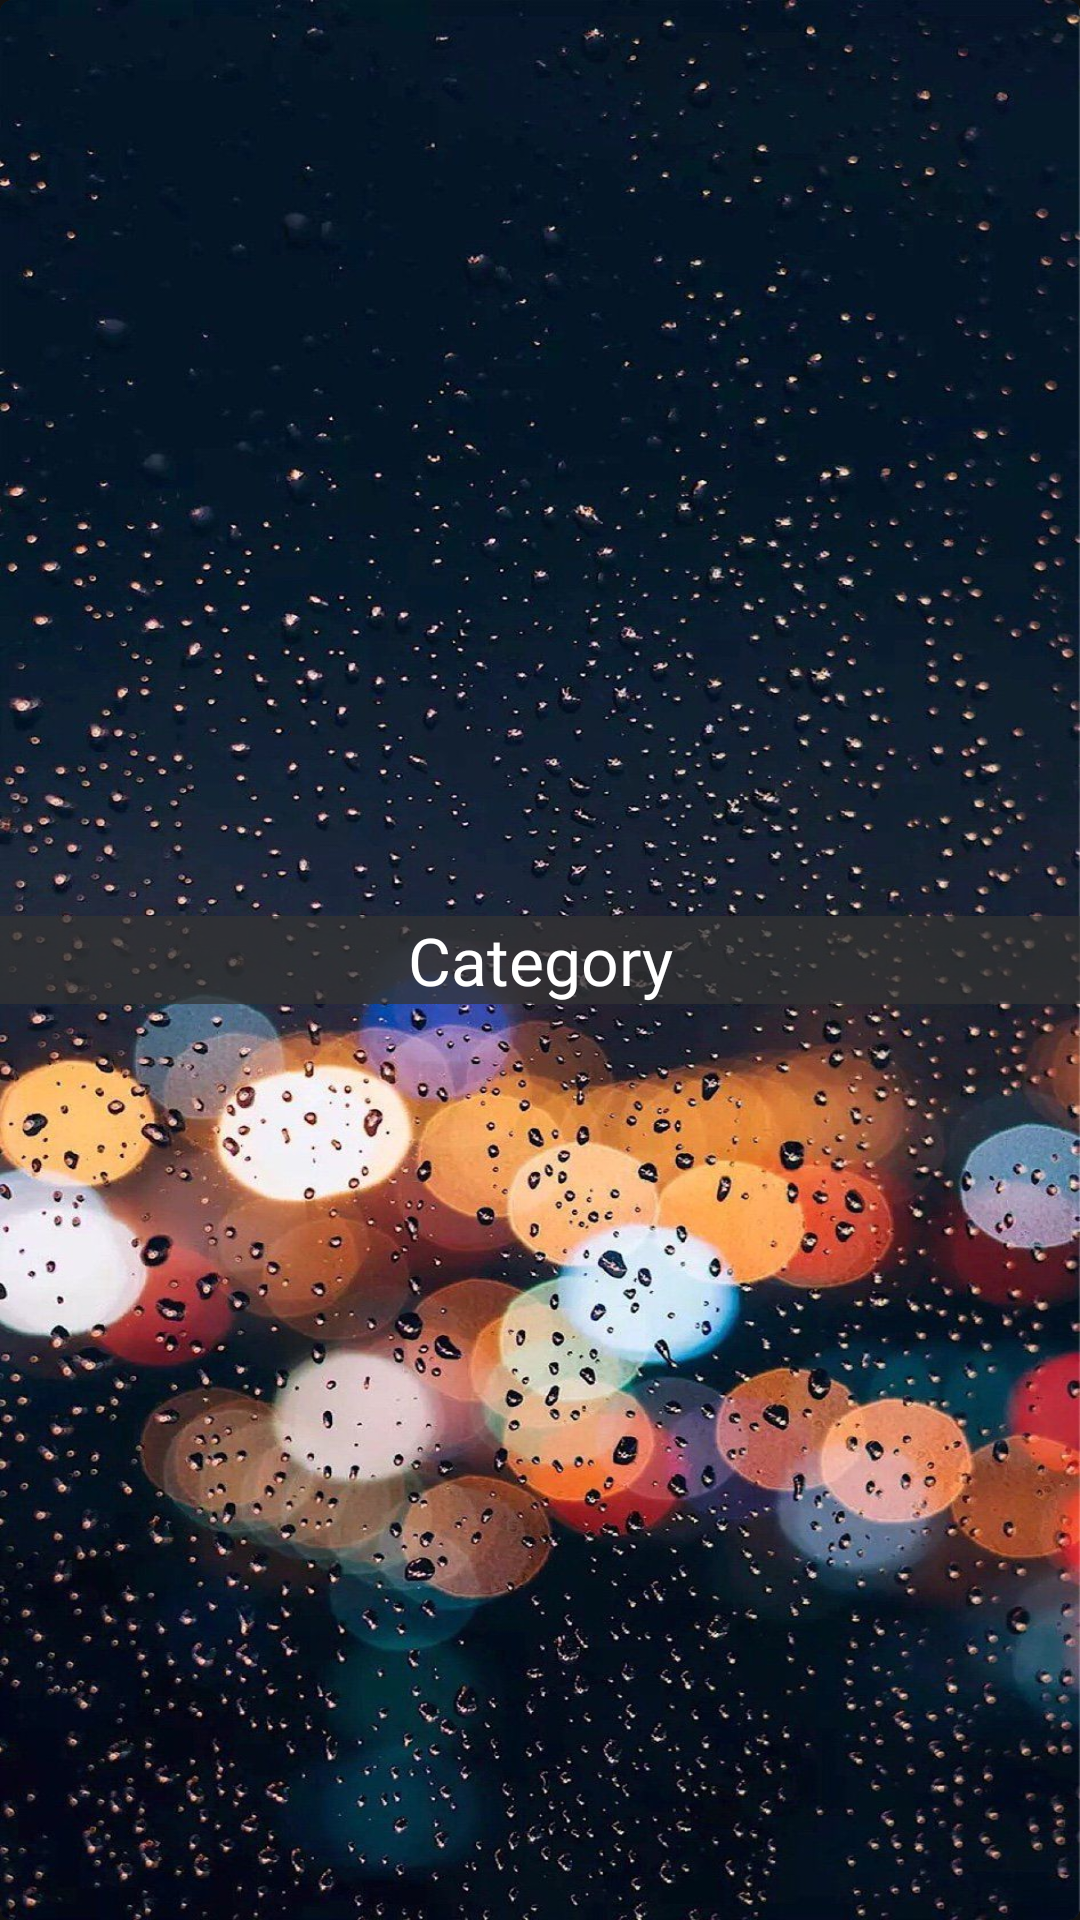

Produce the Android XML layout that renders to this screen, including the resource entries it uses.
<!-- AndroidManifest.xml: application theme AppTheme -->
<!-- res/layout/cardcategory.xml -->
<?xml version="1.0" encoding="utf-8"?>
<com.google.android.material.card.MaterialCardView xmlns:android="http://schemas.android.com/apk/res/android"
    xmlns:tools="http://schemas.android.com/tools"
    android:layout_width="match_parent"
    xmlns:app="http://schemas.android.com/apk/res-auto"
    app:cardElevation="10dp"
    android:layout_margin="5dp"
    android:padding="10dp"
    android:layout_height="250dp">

    <RelativeLayout
        android:layout_width="match_parent"
        android:layout_height="match_parent">
        <ImageView

            android:layout_width="match_parent"
            android:layout_height="match_parent"
            android:scaleType="fitXY"
            android:id="@+id/catergoryimage"
            android:src="@drawable/bc"
            tools:ignore="MissingConstraints" />

        <TextView
            android:id="@+id/textView"
            android:textColor="@android:color/white"
            android:layout_width="match_parent"
            android:layout_height="wrap_content"
            android:fontFamily="@font/arbutus"
            android:gravity="center_horizontal"
            android:text="Category"
            android:layout_centerInParent="true"
            android:textSize="22sp"
            android:background="#BF333333"
            app:layout_constraintEnd_toEndOf="@+id/catergoryimage"
            app:layout_constraintStart_toStartOf="@+id/catergoryimage"
            tools:layout_editor_absoluteY="116dp"
            tools:ignore="MissingConstraints" />


    </RelativeLayout>










</com.google.android.material.card.MaterialCardView>
<!-- resources referenced by this layout -->
<resources>
  <!-- drawable bc: jpg bitmap (drawable-v24, 292777 bytes) -->
  <style name="AppTheme" parent="Theme.MaterialComponents.NoActionBar">
          
          <item name="colorPrimary">#B5FFFFFF</item>
          <item name="colorPrimaryDark">#4DEDE7E7</item>
          <item name="colorAccent">@color/colorAccent</item>
      </style>
  <color name="colorAccent">#03DAC5</color>
</resources>
